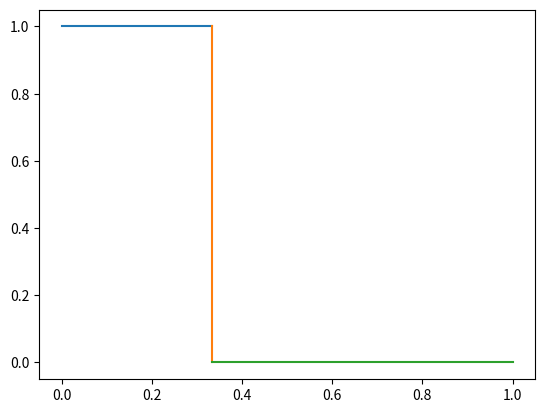

Here is the Python script that generated this plot:
import matplotlib.pyplot as plt
import numpy as np
import math 
point1 = [0, 1]
point2 = [1/3, 1]

x_values = [point1[0], point2[0]]

y_values = [point1[1], point2[1]]



plt.plot(x_values, y_values)

point1 = [1/3, 1]
point2 = [1/3, 0]

x_values = [point1[0], point2[0]]

y_values = [point1[1], point2[1]]



plt.plot(x_values, y_values)

point1 = [1/3, 0]
point2 = [1, 0]

x_values = [point1[0], point2[0]]

y_values = [point1[1], point2[1]]



plt.plot(x_values, y_values)